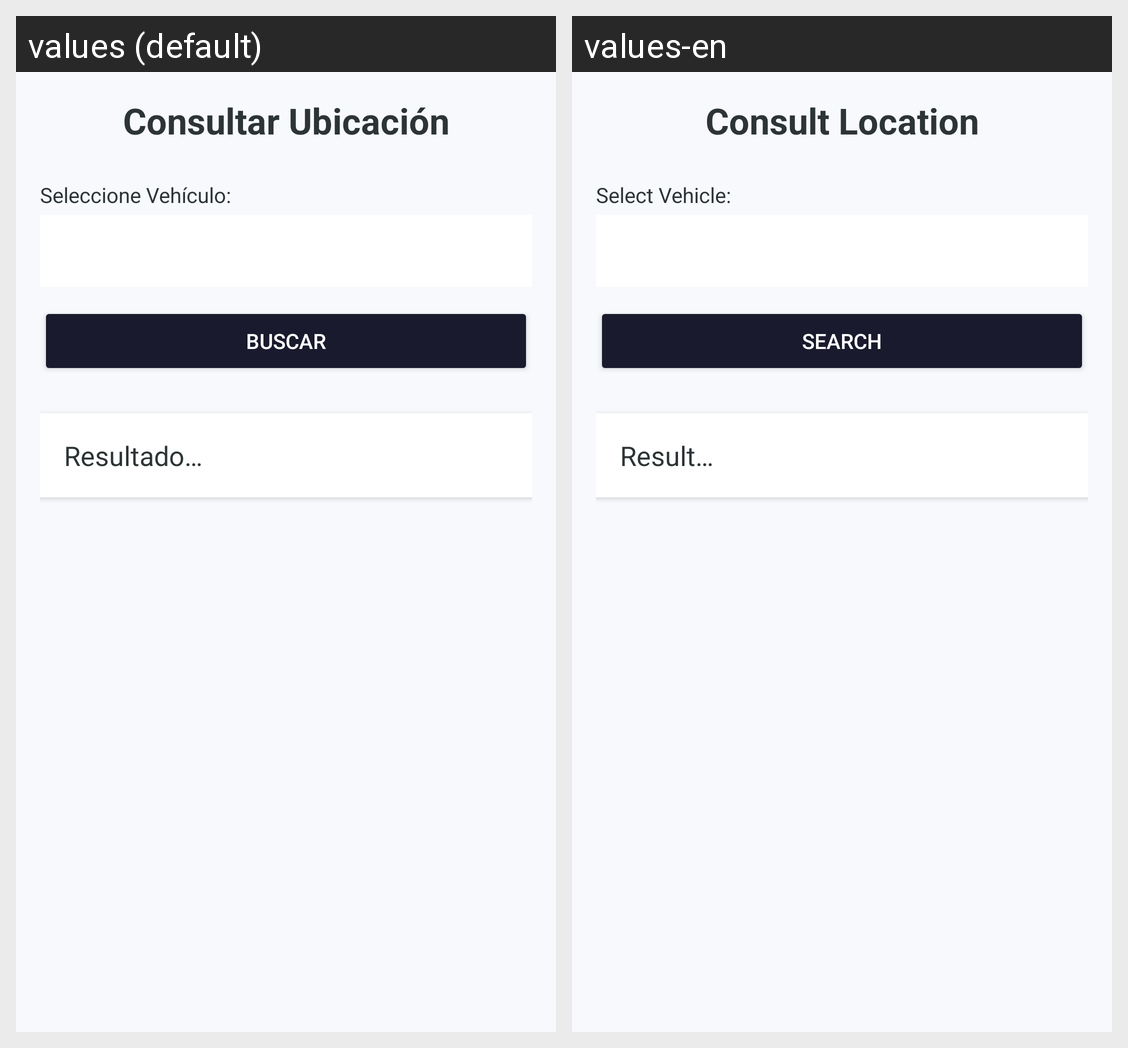

For this localized Android screen grid, give each drawn string resource with its value in every locale shown.
Android screen res/layout/activity_ubicacion_consultar.xml rendered under 2 locales, left to right: values (default), values-en. Device: Nexus 5 (rendered at 1080×1920; each locale shown at half size, 540×960, under a caption strip naming it); theme Theme.Proyecto_PDM.
Strings drawn on this screen, with the default value and each locale's value (text and hints the layout hard-codes, and strings that could not be matched under every locale, appear in the picture but are not listed):

title_consultar_ubicacion
  values: Consultar Ubicación
  values-en: Consult Location

label_seleccione_vehiculo
  values: Seleccione Vehículo:
  values-en: Select Vehicle:

btn_search
  values: BUSCAR
  values-en: SEARCH

label_result
  values: Resultado…
  values-en: Result…
